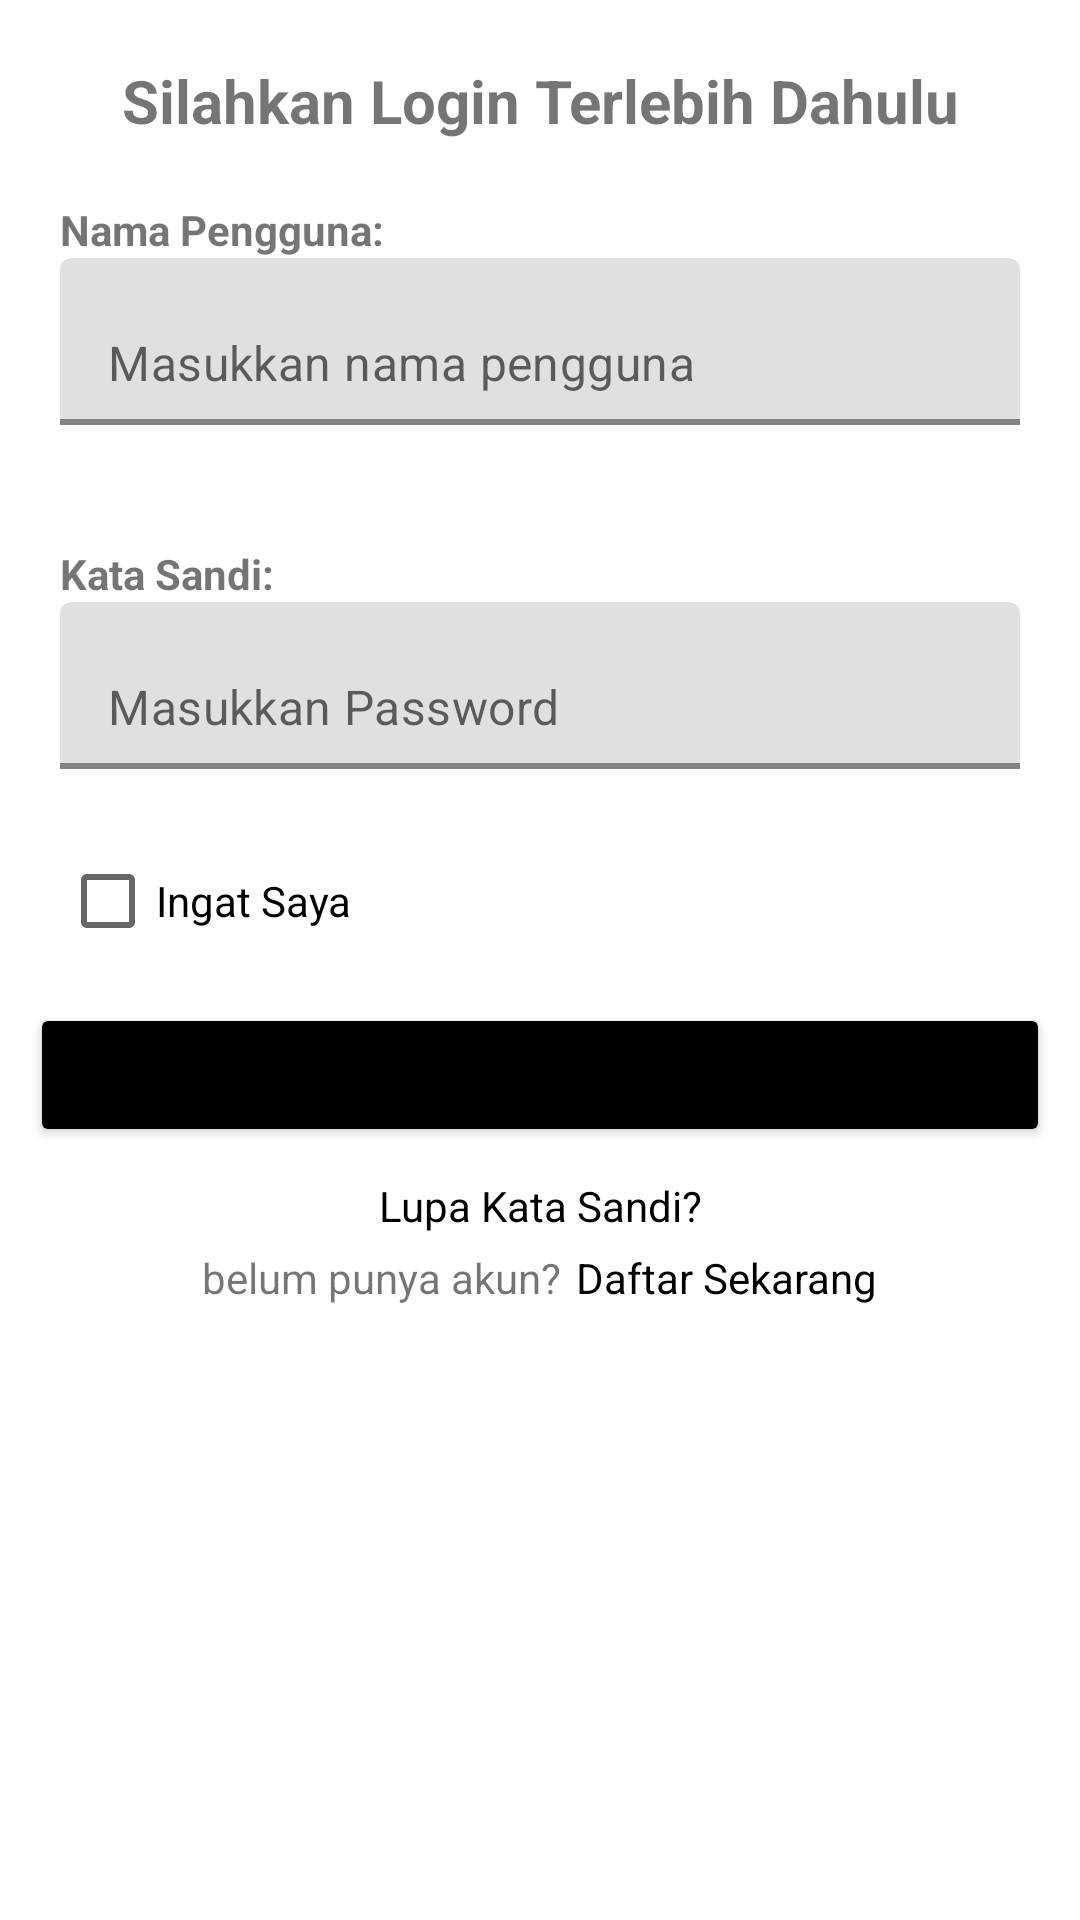

Produce the Android XML layout that renders to this screen, including the resource entries it uses.
<!-- AndroidManifest.xml: application theme Theme.TugasAppMobile1 -->
<!-- res/layout/activity_main.xml -->
<?xml version="1.0" encoding="utf-8"?>
<androidx.constraintlayout.widget.ConstraintLayout xmlns:android="http://schemas.android.com/apk/res/android"
    xmlns:app="http://schemas.android.com/apk/res-auto"
    xmlns:tools="http://schemas.android.com/tools"
    android:id="@+id/main"
    android:layout_width="match_parent"
    android:layout_height="match_parent"
    tools:context=".MainActivity">

    <LinearLayout
        android:layout_width="match_parent"
        android:layout_height="match_parent"
        android:orientation="vertical"
        app:layout_constraintBottom_toBottomOf="parent"
        app:layout_constraintEnd_toEndOf="parent"
        app:layout_constraintStart_toStartOf="parent"
        app:layout_constraintTop_toTopOf="parent">

        <TextView
            android:layout_width="match_parent"
            android:layout_height="wrap_content"
            android:layout_marginTop="20dp"
            android:gravity="center"
            android:text="Silahkan Login Terlebih Dahulu"
            android:textSize="20sp"
            android:textStyle="bold" />

        <LinearLayout
            android:layout_width="match_parent"
            android:layout_height="wrap_content"
            android:layout_margin="20dp"
            android:orientation="vertical">

            <TextView
                android:layout_width="wrap_content"
                android:layout_height="wrap_content"
                android:text="Nama Pengguna:"
                android:textStyle="bold" />

            <com.google.android.material.textfield.TextInputLayout
                android:layout_width="match_parent"
                android:layout_height="wrap_content"
                app:boxStrokeColor="@color/black"
                app:boxStrokeWidth="2dp"
                app:hintAnimationEnabled="true"
                app:hintEnabled="false">

                <com.google.android.material.textfield.TextInputEditText
                    android:id="@+id/email"
                    android:layout_width="match_parent"
                    android:layout_height="wrap_content"
                    android:hint="Masukkan nama pengguna"
                    android:inputType="text" />

            </com.google.android.material.textfield.TextInputLayout>

        </LinearLayout>

        <LinearLayout
            android:layout_width="match_parent"
            android:layout_height="wrap_content"
            android:layout_margin="20dp"
            android:orientation="vertical">

            <TextView
                android:layout_width="wrap_content"
                android:layout_height="wrap_content"
                android:text="Kata Sandi:"
                android:textStyle="bold" />

            <com.google.android.material.textfield.TextInputLayout
                android:layout_width="match_parent"
                android:layout_height="wrap_content"
                app:boxStrokeColor="@color/black"
                app:boxStrokeWidth="2dp"
                app:hintAnimationEnabled="true"
                app:hintEnabled="false">

                <com.google.android.material.textfield.TextInputEditText
                    android:id="@+id/password"
                    android:layout_width="match_parent"
                    android:layout_height="wrap_content"
                    android:hint="Masukkan Password"
                    android:inputType="text" />

            </com.google.android.material.textfield.TextInputLayout>

        </LinearLayout>

        <CheckBox
            android:id="@+id/checkbox"
            android:layout_width="wrap_content"
            android:layout_height="wrap_content"
            android:layout_marginStart="20dp"
            android:text="Ingat Saya" />

        <Button
            android:id="@+id/btnLogin"
            android:layout_width="match_parent"
            android:layout_height="wrap_content"
            android:layout_margin="10dp"
            android:backgroundTint="@color/black"
            android:text="Login" />

        <TextView
            android:id="@+id/forgotPassword"
            android:layout_width="match_parent"
            android:layout_height="wrap_content"
            android:gravity="center"
            android:text="Lupa Kata Sandi?"
            android:textColor="@color/black" />

        <LinearLayout
            android:layout_width="match_parent"
            android:layout_height="wrap_content"
            android:layout_margin="5dp"
            android:gravity="center"
            android:orientation="horizontal">

            <TextView
                android:layout_width="wrap_content"
                android:layout_height="wrap_content"
                android:text="belum punya akun?" />

            <TextView
                android:id="@+id/signUp"
                android:layout_width="wrap_content"
                android:layout_height="wrap_content"
                android:layout_marginStart="5dp"
                android:text="Daftar Sekarang"
                android:textColor="@color/black" />

        </LinearLayout>

    </LinearLayout>

</androidx.constraintlayout.widget.ConstraintLayout>
<!-- resources referenced by this layout -->
<resources>
  <style name="Theme.TugasAppMobile1" parent="Theme.MaterialComponents.DayNight.DarkActionBar">
          
          <item name="colorPrimary">@color/purple_500</item>
          <item name="colorPrimaryVariant">@color/purple_700</item>
          <item name="colorOnPrimary">@color/white</item>
          
          <item name="colorSecondary">@color/teal_200</item>
          <item name="colorSecondaryVariant">@color/teal_700</item>
          <item name="colorOnSecondary">@color/black</item>
          
          <item name="android:statusBarColor">?attr/colorPrimaryVariant</item>
          
      </style>
  <!-- not gathered from this repository: default colours our renderer supplied (Android Studio template values) -->
  <color name="purple_500">#FF6200EE</color>
  <color name="purple_700">#FF3700B3</color>
  <color name="teal_200">#FF03DAC5</color>
  <color name="teal_700">#FF018786</color>
  <color name="black">#FF000000</color>
  <color name="white">#FFFFFFFF</color>
</resources>
